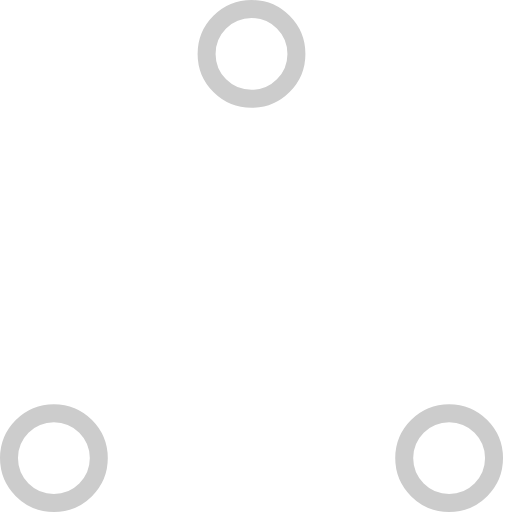
t = 0.00 s
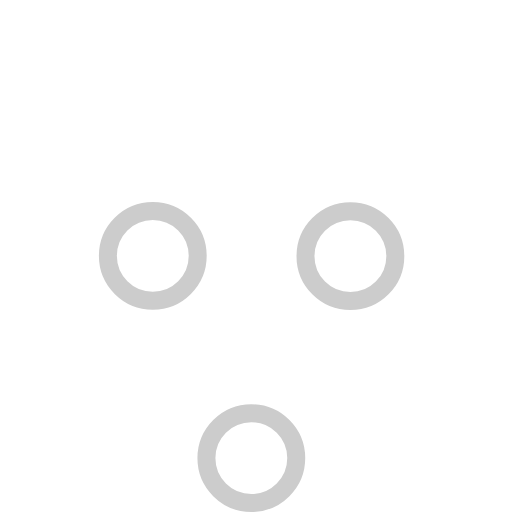
t = 0.37 s
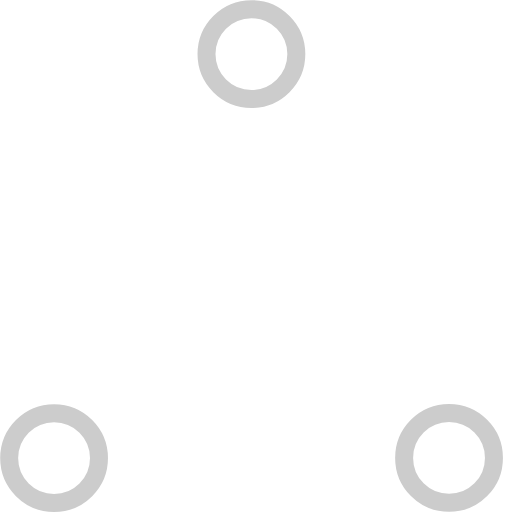
t = 0.73 s
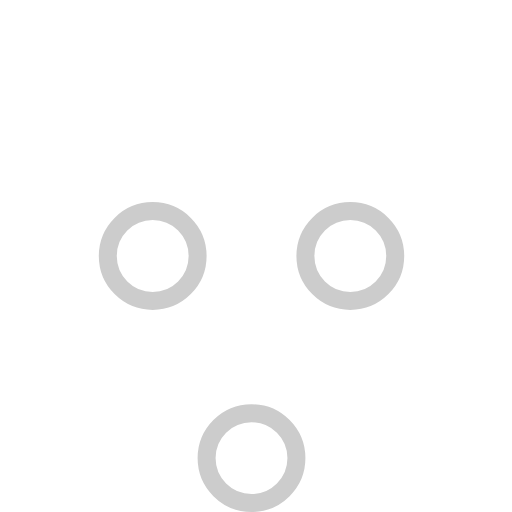
t = 1.10 s
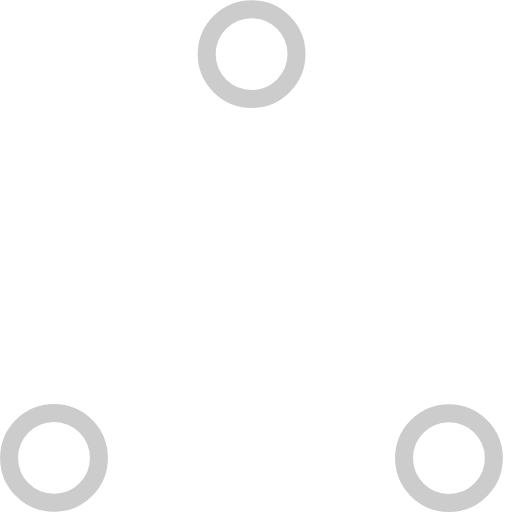
t = 1.47 s
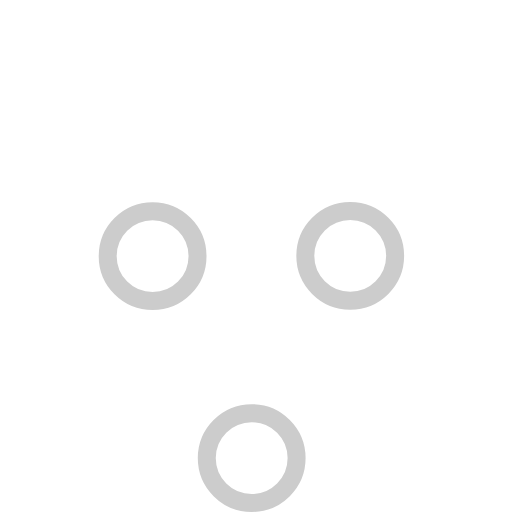
t = 1.83 s

The animated SVG that drew these frames (rendered in a browser with its animation timeline set to each time). Animation: 6 SMIL elements (animate=6); one cycle of 2.20 s, repeats indefinitely.

<!-- By Sam Herbert (@sherb), for everyone. More @ http://goo.gl/7AJzbL -->
<!-- Todo: add easing -->
<svg width="57" height="57" viewBox="0 0 57 57" xmlns="http://www.w3.org/2000/svg" stroke="#ccc">
    <g fill="none" fill-rule="evenodd">
        <g transform="translate(1 1)" stroke-width="2">
            <circle cx="5" cy="50" r="5">
                <animate attributeName="cy"
                     begin="0s" dur="2.2s"
                     values="50;5;50;50"
                     calcMode="linear"
                     repeatCount="indefinite" />
                <animate attributeName="cx"
                     begin="0s" dur="2.2s"
                     values="5;27;49;5"
                     calcMode="linear"
                     repeatCount="indefinite" />
            </circle>
            <circle cx="27" cy="5" r="5">
                <animate attributeName="cy"
                     begin="0s" dur="2.2s"
                     from="5" to="5"
                     values="5;50;50;5"
                     calcMode="linear"
                     repeatCount="indefinite" />
                <animate attributeName="cx"
                     begin="0s" dur="2.2s"
                     from="27" to="27"
                     values="27;49;5;27"
                     calcMode="linear"
                     repeatCount="indefinite" />
            </circle>
            <circle cx="49" cy="50" r="5">
                <animate attributeName="cy"
                     begin="0s" dur="2.2s"
                     values="50;50;5;50"
                     calcMode="linear"
                     repeatCount="indefinite" />
                <animate attributeName="cx"
                     from="49" to="49"
                     begin="0s" dur="2.2s"
                     values="49;5;27;49"
                     calcMode="linear"
                     repeatCount="indefinite" />
            </circle>
        </g>
    </g>
</svg>
